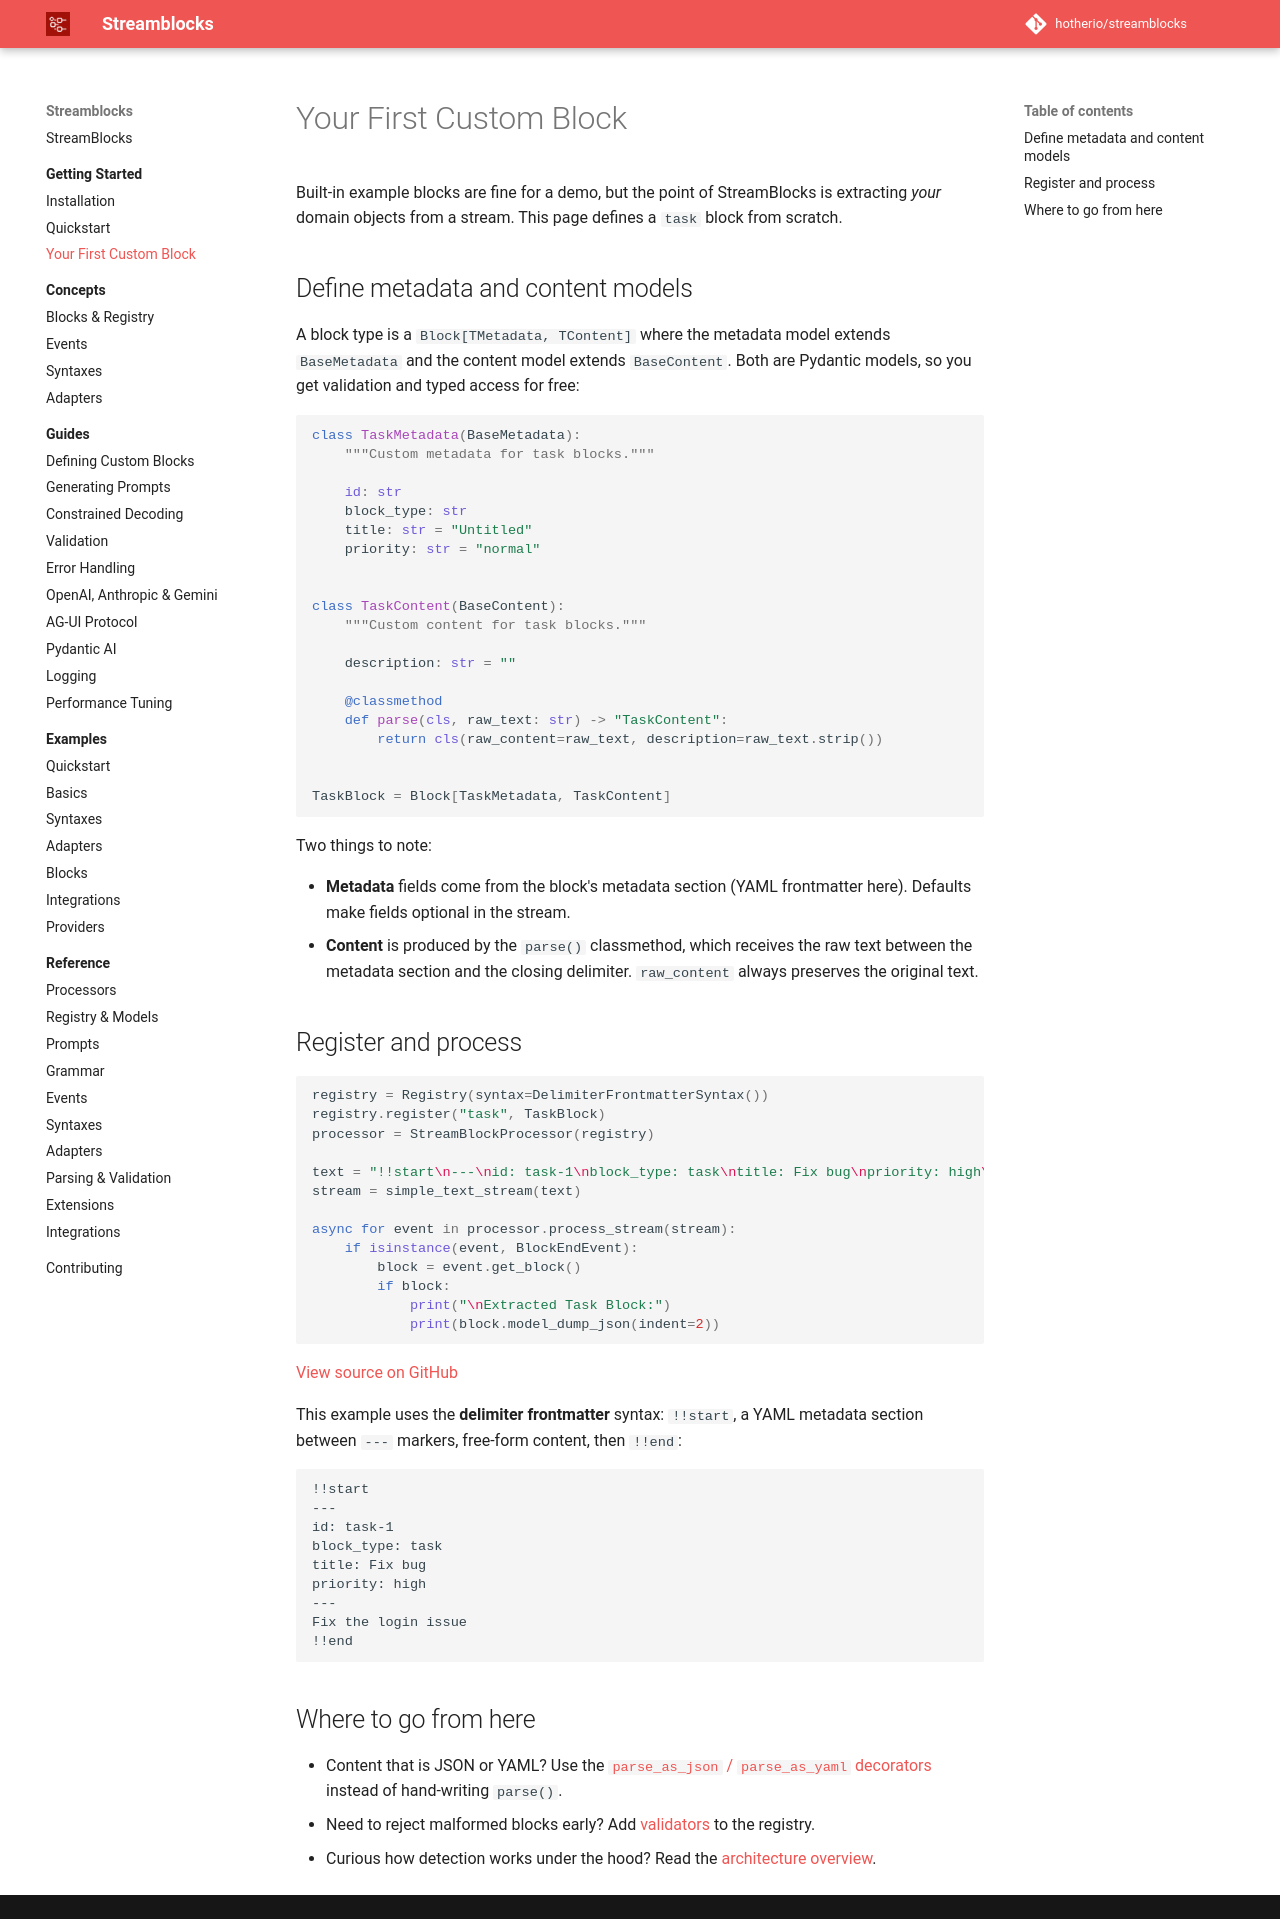

repository: hotherio/streamblocks · page: v0.10/getting-started/first-custom-block/index.html · generator: mkdocs

# Your First Custom Block

Built-in example blocks are fine for a demo, but the point of StreamBlocks is extracting *your* domain objects from a stream. This page defines a `task` block from scratch.

## Define metadata and content models

A block type is a `Block[TMetadata, TContent]` where the metadata model extends `BaseMetadata` and the content model extends `BaseContent`. Both are Pydantic models, so you get validation and typed access for free:

```python
--8<-- "src/hother/streamblocks_examples/00_quickstart/03_custom_block.py:models"
```

Two things to note:

- **Metadata** fields come from the block's metadata section (YAML frontmatter here). Defaults make fields optional in the stream.
- **Content** is produced by the `parse()` classmethod, which receives the raw text between the metadata section and the closing delimiter. `raw_content` always preserves the original text.

## Register and process

```python
--8<-- "src/hother/streamblocks_examples/00_quickstart/03_custom_block.py:example"
```

[View source on GitHub](https://github.com/hotherio/streamblocks/tree/main/src/hother/streamblocks_examples/00_quickstart/03_custom_block.py)

This example uses the **delimiter frontmatter** syntax: `!!start`, a YAML metadata section between `---` markers, free-form content, then `!!end`:

```text
!!start
---
id: task-1
block_type: task
title: Fix bug
priority: high
---
Fix the login issue
!!end
```

## Where to go from here

- Content that is JSON or YAML? Use the [`parse_as_json` / `parse_as_yaml` decorators](../guides/define-custom-blocks.md) instead of hand-writing `parse()`.
- Need to reject malformed blocks early? Add [validators](../guides/validation.md) to the registry.
- Curious how detection works under the hood? Read the [architecture overview](../concepts/index.md).
